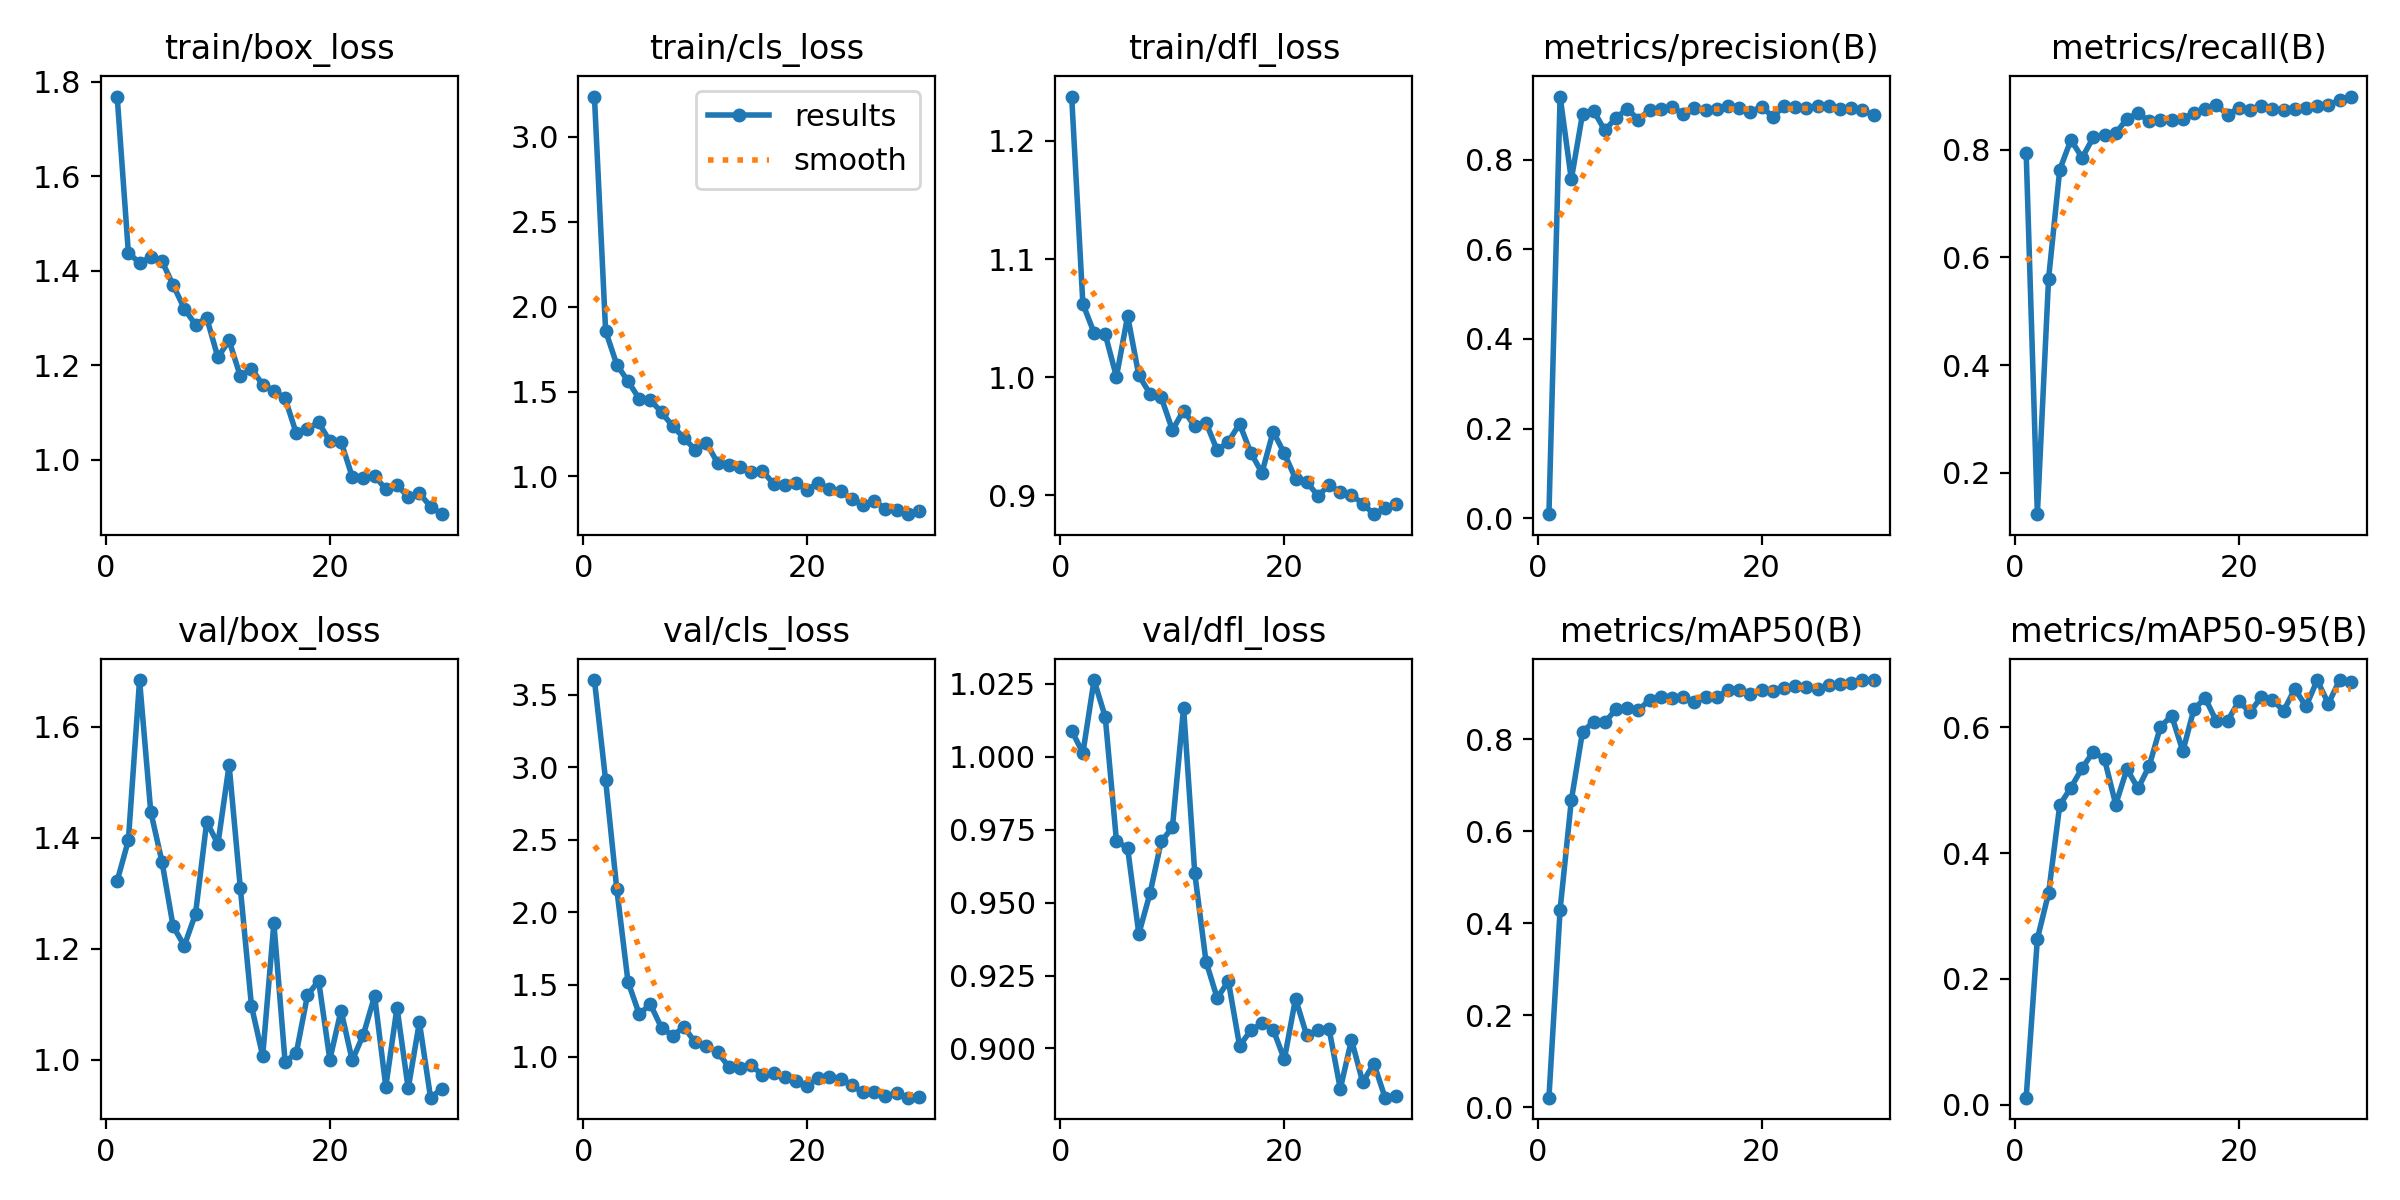

The file beside this chart, header and first rows:
epoch, time, train/box_loss, train/cls_loss, train/dfl_loss, metrics/precision(B), metrics/recall(B), metrics/mAP50(B), metrics/mAP50-95(B), val/box_loss, val/cls_loss, val/dfl_loss, lr/pg0, lr/pg1, lr/pg2
1, 230.1, 1.768, 3.237, 1.238, 0.00939, 0.794, 0.02121, 0.01105, 1.322, 3.601, 1.009, 0.00062, 0.00062, 0.00062
2, 421.1, 1.438, 1.856, 1.062, 0.9405, 0.1233, 0.4302, 0.2637, 1.395, 2.91, 1.001, 0.001218, 0.001218, 0.001218
3, 626.2, 1.416, 1.659, 1.038, 0.7559, 0.5601, 0.6676, 0.3362, 1.685, 2.157, 1.026, 0.001775, 0.001775, 0.001775
4, 830.3, 1.429, 1.561, 1.036, 0.9013, 0.763, 0.8165, 0.4764, 1.447, 1.519, 1.014, 0.001802, 0.001802, 0.001802
5, 1033, 1.42, 1.458, 1, 0.9085, 0.8183, 0.8388, 0.5043, 1.357, 1.296, 0.9712, 0.001736, 0.001736, 0.001736
6, 1235, 1.37, 1.45, 1.052, 0.8649, 0.7851, 0.8376, 0.5353, 1.24, 1.363, 0.9686, 0.00167, 0.00167, 0.00167
7, 1432, 1.32, 1.378, 1.001, 0.8937, 0.8229, 0.8657, 0.5612, 1.205, 1.201, 0.9393, 0.001604, 0.001604, 0.001604
8, 1632, 1.286, 1.295, 0.986, 0.9128, 0.8274, 0.8681, 0.5493, 1.263, 1.147, 0.9532, 0.001538, 0.001538, 0.001538
9, 1820, 1.3, 1.227, 0.9829, 0.8891, 0.8303, 0.8639, 0.4773, 1.429, 1.207, 0.971, 0.001472, 0.001472, 0.001472
10, 2008, 1.217, 1.157, 0.9553, 0.9112, 0.8574, 0.8866, 0.5336, 1.389, 1.101, 0.9758, 0.001406, 0.001406, 0.001406
11, 2201, 1.253, 1.198, 0.9718, 0.9122, 0.8676, 0.8914, 0.5029, 1.531, 1.078, 1.017, 0.00134, 0.00134, 0.00134
12, 2391, 1.177, 1.08, 0.9586, 0.9163, 0.853, 0.8907, 0.5391, 1.31, 1.033, 0.96, 0.001274, 0.001274, 0.001274
13, 2585, 1.193, 1.065, 0.9616, 0.9025, 0.8552, 0.8918, 0.6012, 1.097, 0.9336, 0.9298, 0.001208, 0.001208, 0.001208
14, 2774, 1.159, 1.053, 0.9382, 0.9153, 0.8542, 0.8815, 0.6184, 1.007, 0.9246, 0.9173, 0.001142, 0.001142, 0.001142
15, 2962, 1.146, 1.025, 0.9454, 0.9112, 0.8571, 0.8914, 0.5622, 1.246, 0.9422, 0.923, 0.001076, 0.001076, 0.001076
16, 3151, 1.13, 1.033, 0.9606, 0.9134, 0.869, 0.8918, 0.6299, 0.9965, 0.8774, 0.9009, 0.00101, 0.00101, 0.00101
17, 3342, 1.056, 0.9584, 0.9361, 0.9198, 0.8764, 0.9073, 0.6461, 1.011, 0.8895, 0.9061, 0.000944, 0.000944, 0.000944
18, 3530, 1.066, 0.951, 0.919, 0.9156, 0.8825, 0.9079, 0.6097, 1.116, 0.8649, 0.9086, 0.000878, 0.000878, 0.000878
19, 3723, 1.079, 0.9618, 0.954, 0.9062, 0.8653, 0.899, 0.6106, 1.142, 0.8366, 0.9065, 0.000812, 0.000812, 0.000812
20, 3912, 1.039, 0.9213, 0.9355, 0.9178, 0.8775, 0.9071, 0.6415, 1, 0.8017, 0.8962, 0.000746, 0.000746, 0.000746
21, 4098, 1.038, 0.961, 0.914, 0.8956, 0.873, 0.9048, 0.624, 1.089, 0.8546, 0.9171, 0.00068, 0.00068, 0.00068
22, 4282, 0.9643, 0.9265, 0.9114, 0.9187, 0.8809, 0.9122, 0.6484, 0.9988, 0.8649, 0.9044, 0.000614, 0.000614, 0.000614
23, 4467, 0.9612, 0.9128, 0.8997, 0.9171, 0.8752, 0.9158, 0.644, 1.045, 0.8497, 0.9062, 0.000548, 0.000548, 0.000548
24, 4652, 0.9663, 0.8675, 0.9084, 0.916, 0.874, 0.9141, 0.6261, 1.115, 0.8048, 0.9066, 0.000482, 0.000482, 0.000482
25, 4838, 0.9377, 0.83, 0.903, 0.9193, 0.8757, 0.9088, 0.6612, 0.9513, 0.7553, 0.8861, 0.000416, 0.000416, 0.000416
26, 5025, 0.9459, 0.8568, 0.9003, 0.9184, 0.8773, 0.9194, 0.6333, 1.094, 0.7581, 0.903, 0.00035, 0.00035, 0.00035
27, 5211, 0.922, 0.8085, 0.8929, 0.9117, 0.8809, 0.9209, 0.675, 0.9481, 0.7275, 0.8884, 0.000284, 0.000284, 0.000284
28, 5394, 0.9295, 0.8008, 0.8841, 0.9146, 0.8823, 0.9227, 0.6377, 1.068, 0.7509, 0.8948, 0.000218, 0.000218, 0.000218
29, 5579, 0.9009, 0.7779, 0.8891, 0.91, 0.892, 0.9285, 0.6753, 0.9315, 0.7193, 0.8831, 0.000152, 0.000152, 0.000152
30, 5763, 0.885, 0.798, 0.893, 0.8991, 0.8987, 0.9293, 0.6723, 0.9476, 0.7212, 0.8837, 8.6e-05, 8.6e-05, 8.6e-05
